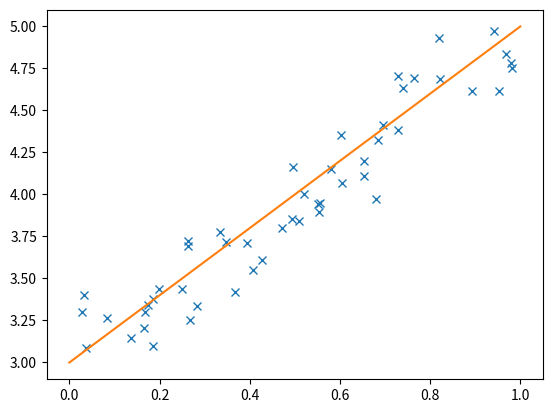
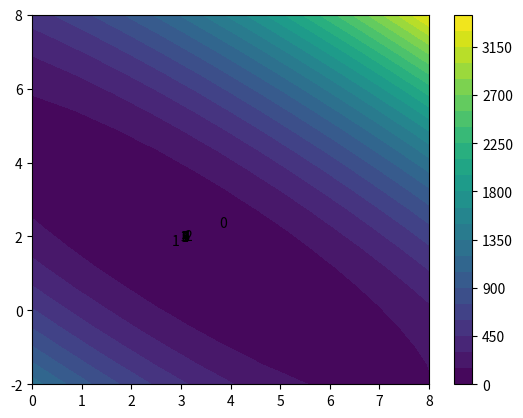
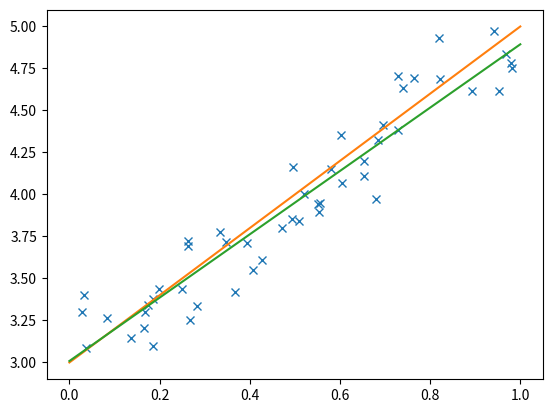

Reproduce these figures in Python, in order.
# [redacted]

import numpy as np
import matplotlib.pyplot as plt
from matplotlib import cm

# Squared error loss for least squared regression
def squared_loss(preds, truth):
    return np.sum((truth - preds) ** 2)

# Linear least squares regression
def ls_reg_nn_predict(samples, weight, bias):
    return bias + samples * weight

# Error gradient wrt weight for each sample
def weight_grad(samples, preds, truth):
    return 2 * np.sum(samples * (preds - truth))

# Same for bias but there is no depdency on any sample
def bias_grad(preds, truth):
    return 2 * np.sum(preds - truth)

# Update for the weight according to the error gradient
def weight_update(samples, preds, truth, learning_rate):
    return learning_rate * weight_grad(samples, preds, truth)

# Update for the bias according to the error gradient
def bias_update(preds, truth, learning_rate):
    return learning_rate * bias_grad(preds, truth)


# Generate the dataset (1d regression)
n_samples = 50
noise_level = 0.2
x = np.random.uniform(0, 1, n_samples)
true_w, true_b = 2, 3
t = true_b + true_w * x + np.random.normal(0, noise_level, n_samples)

# Plot the dataset
plt.figure(1)
plt.plot(x, t, 'x')
plt.plot((0, 1), (true_b, true_w + true_b))
# plt.show()

# Plot the loss by weight
grid_size = 20
weight_grid = np.linspace(-2, 8, grid_size)
bias_grid = np.linspace(0, 8, grid_size)
pred_grid = [[ls_reg_nn_predict(x, w, b) for w in weight_grid] for b in bias_grid]
loss_grid = np.array([squared_loss(p, t) for preds_b in pred_grid for p in preds_b])
loss_grid = loss_grid.reshape((grid_size, grid_size))
plt.figure(2)
# plt.pcolormesh(bias_grid, weight_grid, loss_grid)
plt.contourf(bias_grid, weight_grid, loss_grid, 30, cmap=cm.viridis)
plt.colorbar()
# plt.show()

# Training
weight = np.random.uniform(0, 1)
bias = np.random.uniform(0, 1)
n_epochs = 10
learning_rate = 0.01

weights = np.ndarray((n_epochs, 1))
biases = np.ndarray((n_epochs, 1))
losses = np.ndarray((n_epochs, 1))
for i in range(n_epochs):
    preds = ls_reg_nn_predict(x, weight, bias)
    loss = squared_loss(preds, t)
    weights[i] = weight
    biases[i] = bias
    losses[i] = loss
    print(weight, bias, loss)

    # w_grad = weight_grad(x, preds, t)
    w_upd = weight_update(x, preds, t, learning_rate)
    weight -= w_upd

    # b_grad = bias_grad(preds, t)
    b_upd = bias_update(preds, t, learning_rate)
    bias -= b_upd
    plt.text(bias, weight, str(i))
# plt.scatter(biases, weights, marker=".")
# plt.show()

plt.figure(3)
plt.plot(x, t, 'x')
plt.plot((0, 1), (3, 5))
plt.plot((0, 1), bias + (0, weight))
plt.show()
